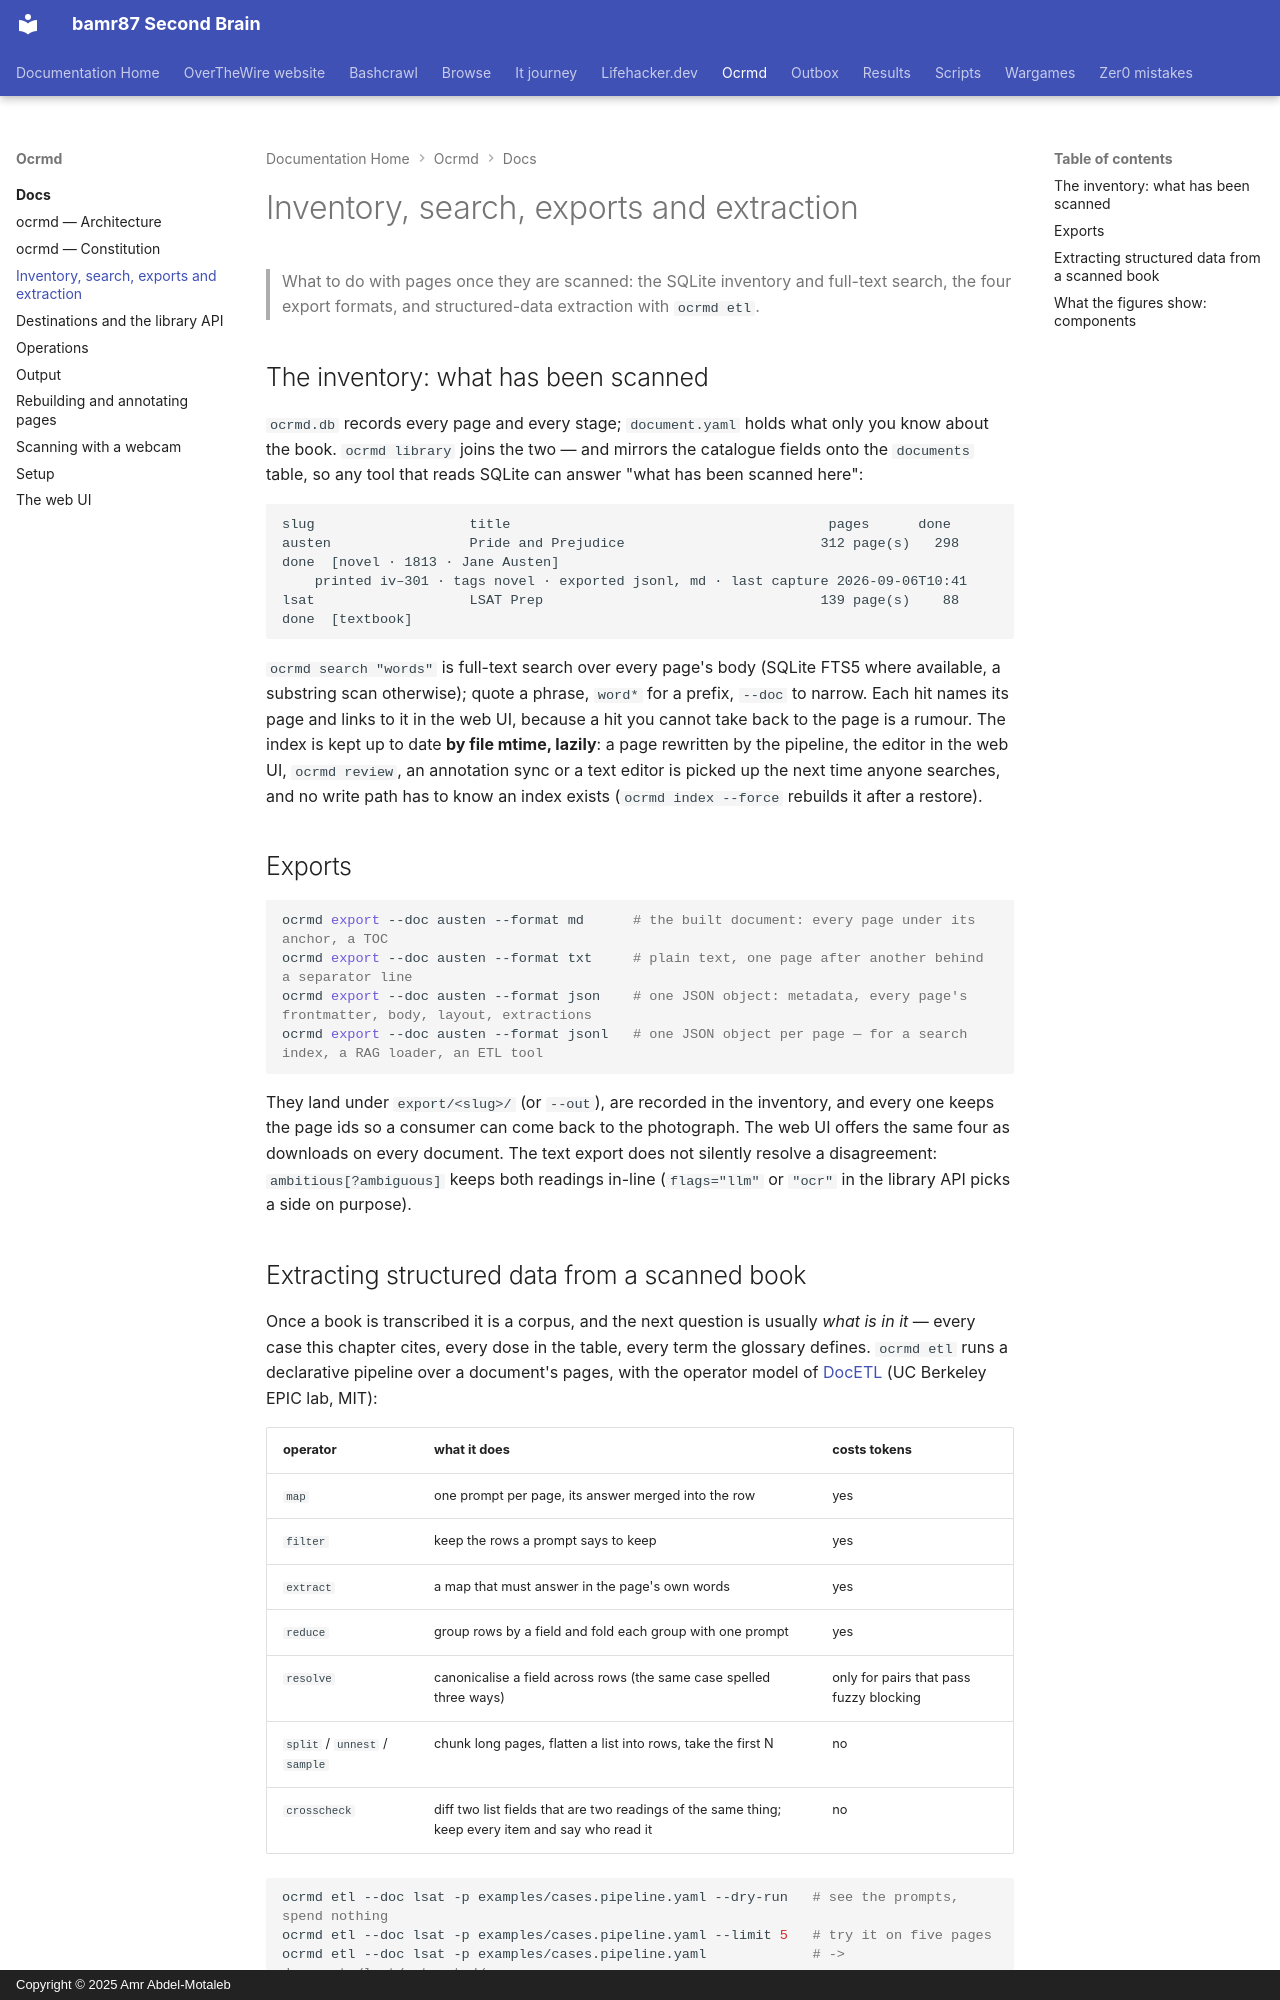

repository: bamr87/README · page: ocrmd/docs/corpus/index.html · generator: mkdocs · copyright: Copyright © 2025 Amr Abdel-Motaleb

---
source_file: docs/corpus.md
source_repo: bamr87/ocrmd
source_url: https://github.com/bamr87/ocrmd/blob/main/docs/corpus.md
title: Inventory, search, exports and extraction
---
# Inventory, search, exports and extraction

> What to do with pages once they are scanned: the SQLite inventory and full-text search, the four export formats, and structured-data extraction with `ocrmd etl`.

## The inventory: what has been scanned

`ocrmd.db` records every page and every stage; `document.yaml` holds what only you know about the book. `ocrmd library` joins the two — and mirrors the catalogue fields onto the `documents` table, so any tool that reads SQLite can answer "what has been scanned here":

```
slug                   title                                       pages      done
austen                 Pride and Prejudice                        312 page(s)   298 done  [novel · 1813 · Jane Austen]
    printed iv–301 · tags novel · exported jsonl, md · last capture 2026-09-06T10:41
lsat                   LSAT Prep                                  139 page(s)    88 done  [textbook]
```

`ocrmd search "words"` is full-text search over every page's body (SQLite FTS5 where available, a substring scan otherwise); quote a phrase, `word*` for a prefix, `--doc` to narrow. Each hit names its page and links to it in the web UI, because a hit you cannot take back to the page is a rumour. The index is kept up to date **by file mtime, lazily**: a page rewritten by the pipeline, the editor in the web UI, `ocrmd review`, an annotation sync or a text editor is picked up the next time anyone searches, and no write path has to know an index exists (`ocrmd index --force` rebuilds it after a restore).

## Exports

```sh
ocrmd export --doc austen --format md      # the built document: every page under its anchor, a TOC
ocrmd export --doc austen --format txt     # plain text, one page after another behind a separator line
ocrmd export --doc austen --format json    # one JSON object: metadata, every page's frontmatter, body, layout, extractions
ocrmd export --doc austen --format jsonl   # one JSON object per page — for a search index, a RAG loader, an ETL tool
```

They land under `export/<slug>/` (or `--out`), are recorded in the inventory, and every one keeps the page ids so a consumer can come back to the photograph. The web UI offers the same four as downloads on every document. The text export does not silently resolve a disagreement: `ambitious[?ambiguous]` keeps both readings in-line (`flags="llm"` or `"ocr"` in the library API picks a side on purpose).
